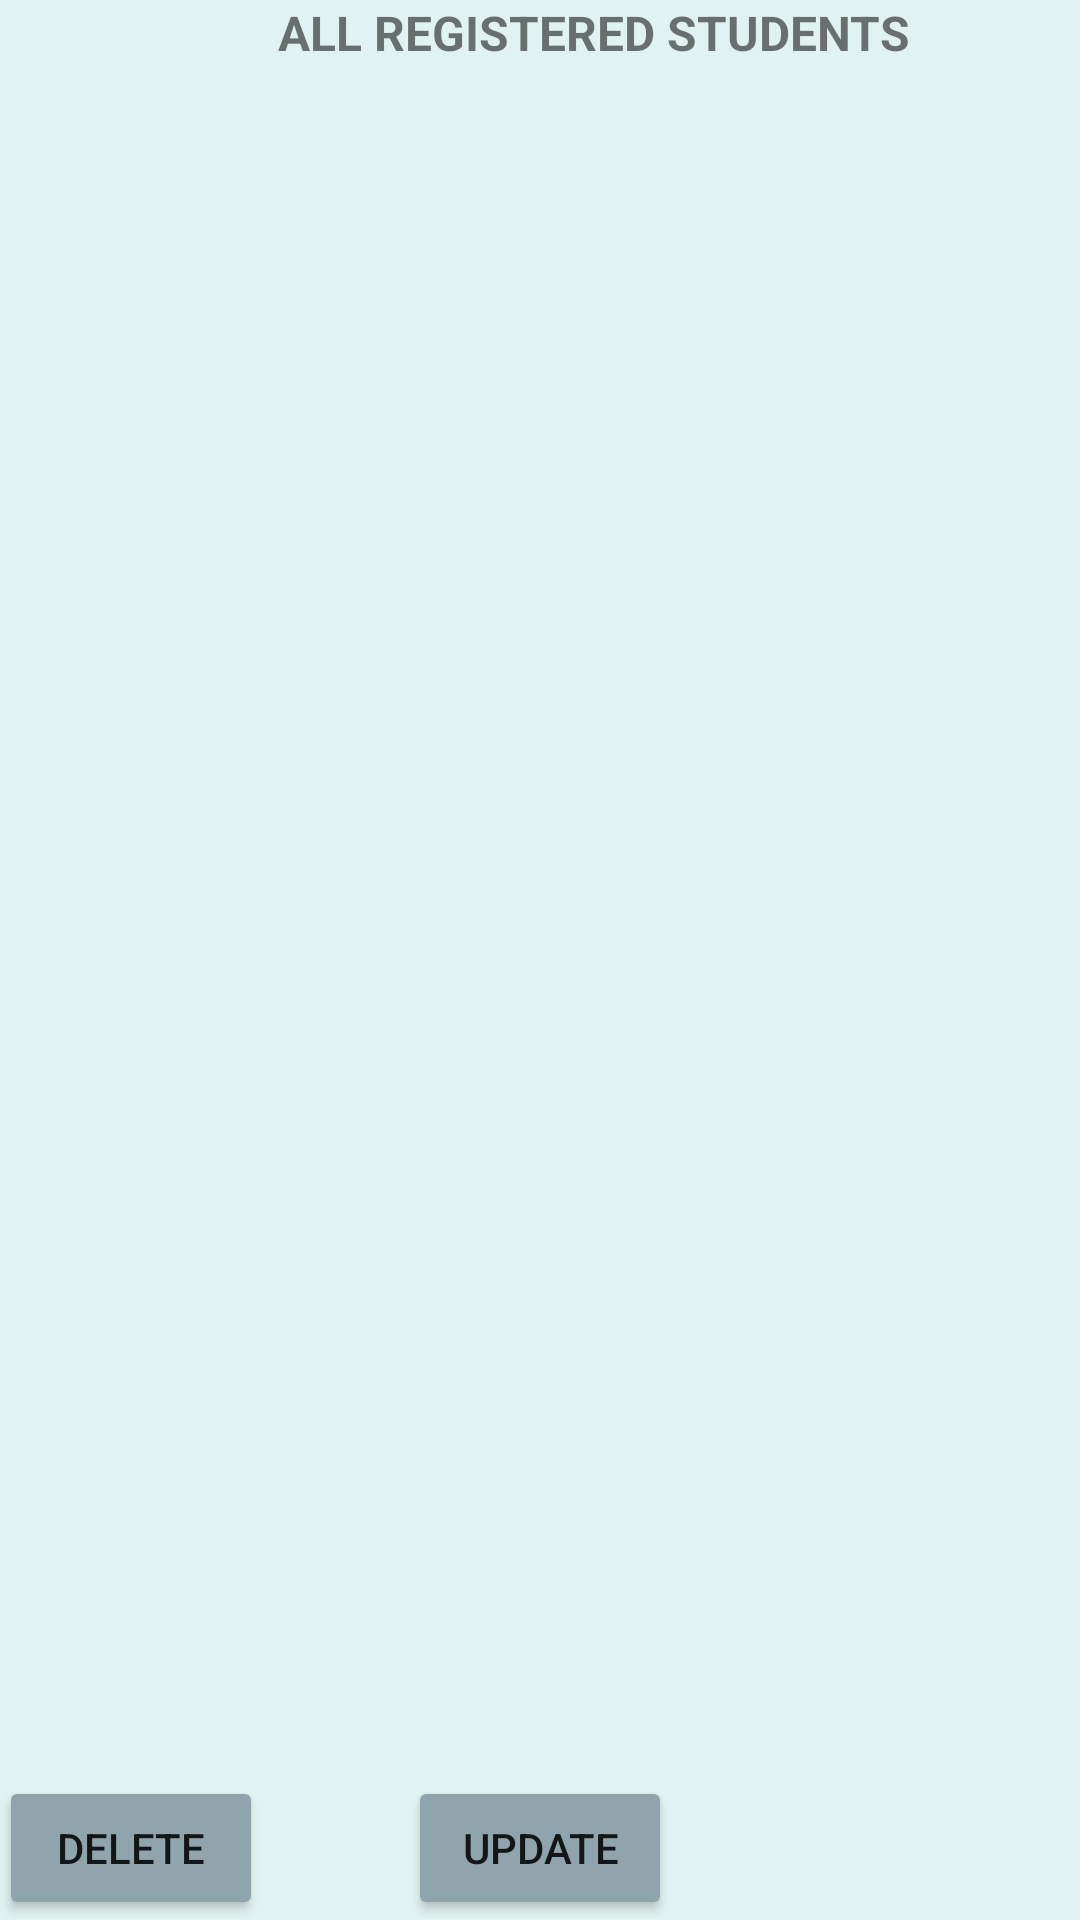

The Android layout XML behind this screen, and the referenced resources:
<!-- AndroidManifest.xml: application theme AppTheme -->
<!-- res/layout/activity_student_information.xml -->
<?xml version="1.0" encoding="utf-8"?>
<RelativeLayout xmlns:android="http://schemas.android.com/apk/res/android"
    xmlns:tools="http://schemas.android.com/tools"
    android:layout_width="match_parent"
    android:layout_height="match_parent"
    android:paddingBottom="@dimen/activity_vertical_margin"
    android:background="#E0F2F1"
    android:paddingLeft="@dimen/activity_horizontal_margin"
    android:paddingRight="@dimen/activity_horizontal_margin"
    android:paddingTop="@dimen/activity_vertical_margin"
    tools:context="com.example.admin.studentreport.StudentInformation">
<TextView
    android:layout_width="wrap_content"
    android:layout_height="wrap_content"
    android:text="ALL REGISTERED STUDENTS"
    android:textStyle="bold"
    android:textSize="16dp"
    android:id="@+id/textView2"
    android:layout_alignParentTop="true"
    android:layout_toEndOf="@+id/btnDelete" />
    <ListView
        android:layout_width="wrap_content"
        android:layout_height="wrap_content"

        android:id="@+id/lstStudView"
        android:layout_below="@+id/textView2">
        </ListView>
    <Button
        android:id="@+id/btnDelete"
        android:layout_width="wrap_content"
        android:layout_height="wrap_content"

        android:onClick="delete"
        android:layout_marginRight="5dp"
        android:text="DELETE"
        android:layout_alignParentBottom="true"
        android:layout_alignParentStart="true" />

    <Button
        android:id="@+id/btnUpdate"
        android:layout_width="wrap_content"
        android:layout_height="wrap_content"

        android:onClick="update"
        android:text="UPDATE"
        android:layout_alignParentBottom="true"
        android:layout_centerHorizontal="true" />

</RelativeLayout>
<!-- resources referenced by this layout -->
<resources>
  <style name="AppTheme" parent="Theme.AppCompat.Light.DarkActionBar">
          
          <item name="colorPrimary">@color/colorPrimary</item>
          <item name="colorPrimaryDark">@color/colorPrimaryDark</item>
          <item name="colorAccent">@color/colorAccent</item>
          <item name="android:colorButtonNormal">@color/colorAccent</item>
  
      </style>
  <color name="colorPrimary">#3F51B5</color>
  <color name="colorPrimaryDark">#303F9F</color>
  <color name="colorAccent">#90A4AE</color>
</resources>
